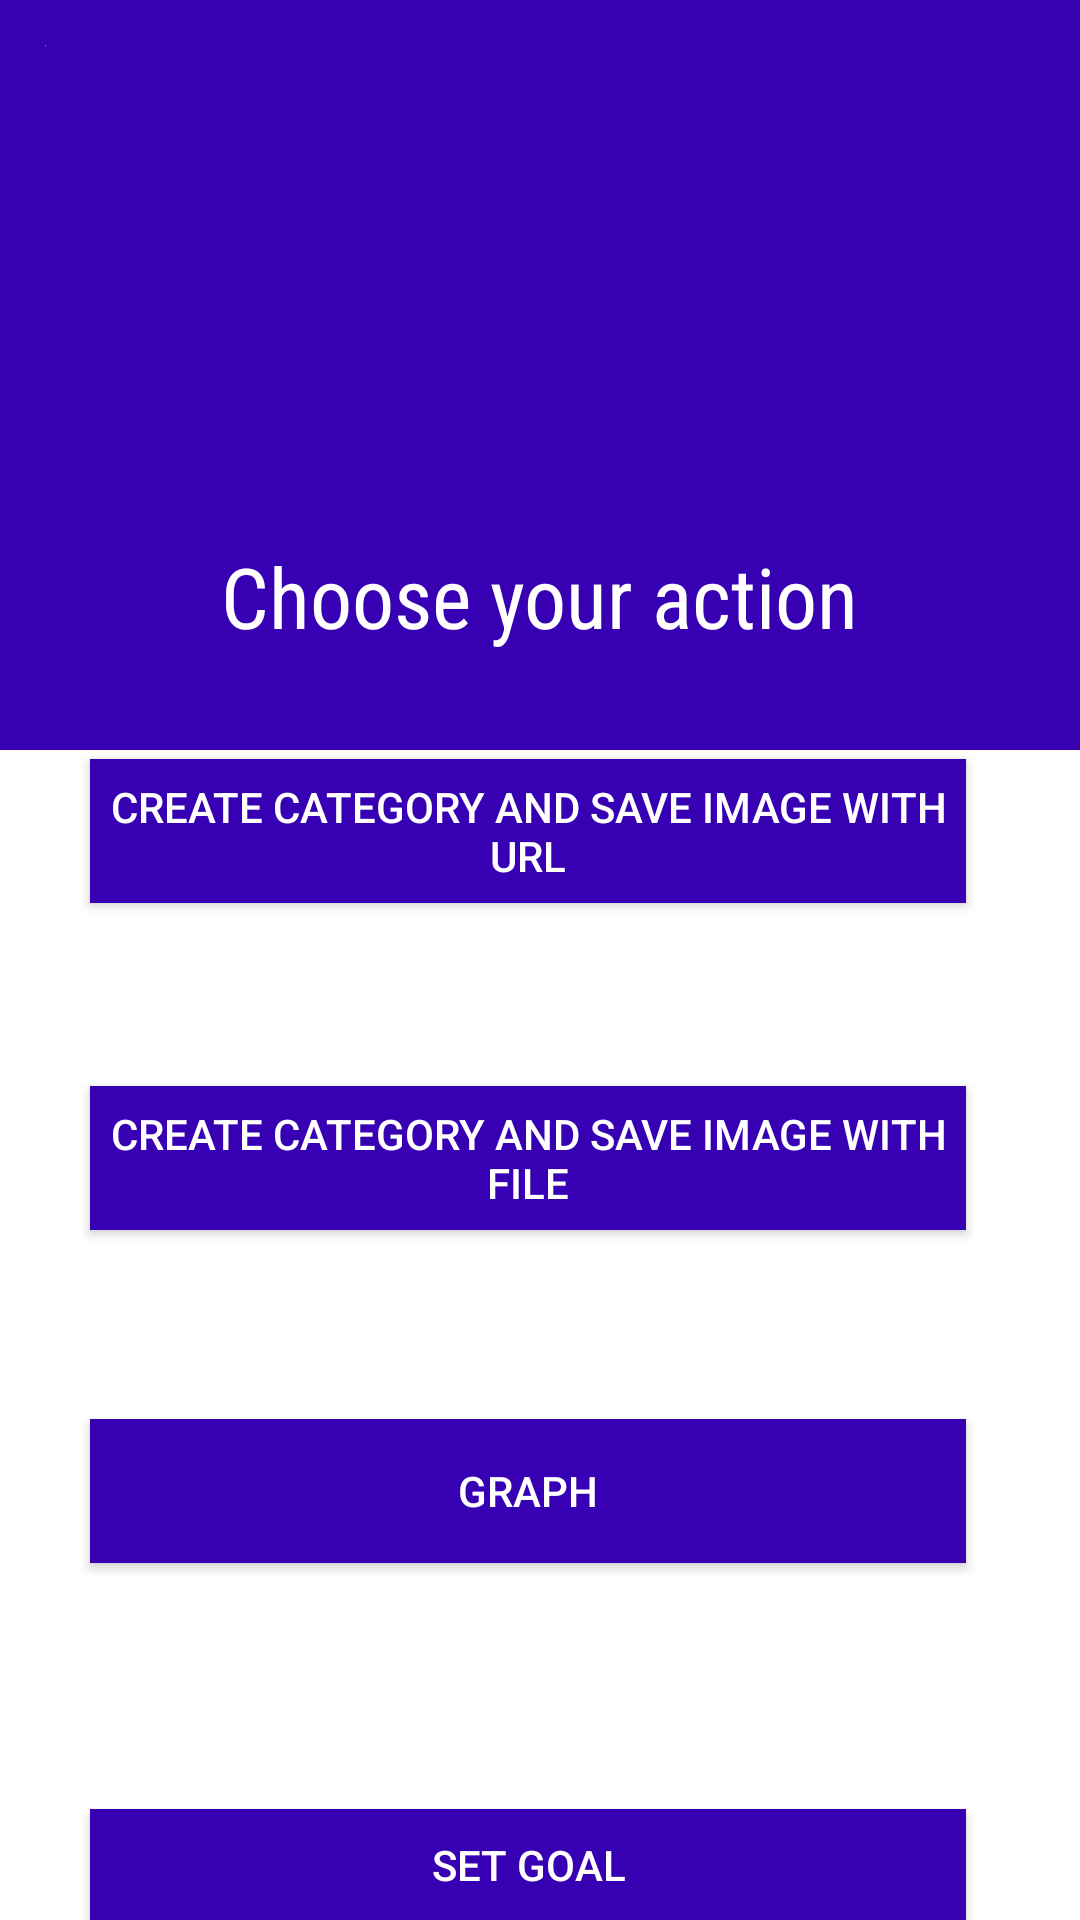

Layout XML and referenced resources for this Android screen:
<!-- AndroidManifest.xml: application theme Theme.SBLCollections -->
<!-- res/layout/activity_menu.xml -->
<?xml version="1.0" encoding="utf-8"?>
<RelativeLayout xmlns:android="http://schemas.android.com/apk/res/android"
    xmlns:app="http://schemas.android.com/apk/res-auto"
    xmlns:tools="http://schemas.android.com/tools"
    android:layout_width="match_parent"
    android:layout_height="match_parent"
    tools:context=".Menu">


    <RelativeLayout
        android:layout_width="match_parent"
        android:layout_height="250dp"
        android:background="@color/purple_700">

        <ImageButton
            android:id="@+id/backBtn"
            android:layout_width="wrap_content"
            android:layout_height="wrap_content"
            android:layout_margin="10dp"
            android:layout_marginStart="10dp"
            android:layout_marginTop="10dp"
            android:layout_marginEnd="10dp"
            android:layout_marginBottom="10dp"
            android:background="@android:color/transparent"
            android:padding="5dp"
            android:src="@color/purple_200" />

        <ImageView
            android:id="@+id/iconIv"
            android:layout_width="160dp"
            android:layout_height="130dp"
            android:layout_centerHorizontal="true"
            android:layout_marginTop="40dp"
            android:src="@drawable/logo" />

        <TextView
            android:layout_width="wrap_content"
            android:layout_height="wrap_content"
            android:layout_below="@id/iconIv"
            android:layout_centerHorizontal="true"
            android:layout_marginTop="10dp"
            android:fontFamily="sans-serif-condensed"
            android:text="Choose your action"
            android:textColor="@color/white"
            android:textSize="28sp" />

    </RelativeLayout>

    <com.google.android.material.textfield.TextInputLayout
        android:id="@+id/categoryTil"
        android:layout_width="match_parent"
        android:layout_height="wrap_content"
        app:hintEnabled="false"
        android:layout_marginStart="30dp"
        android:layout_marginEnd="30dp"
        android:layout_marginTop="225dp">



    </com.google.android.material.textfield.TextInputLayout>

    

    <Button
        android:id="@+id/ButtonURL"
        android:layout_width="match_parent"
        android:layout_height="wrap_content"
        android:layout_below="@id/categoryTil"
        android:layout_marginStart="30dp"
        android:layout_marginTop="28dp"
        android:layout_marginEnd="38dp"
        android:background="@color/purple_700"
        android:text="Create category and save image with URL"
        android:textColor="@color/white" />

    <Button
        android:id="@+id/ButtonFiles"
        android:layout_width="match_parent"
        android:layout_height="wrap_content"
        android:layout_below="@id/categoryTil"
        android:layout_marginStart="30dp"
        android:layout_marginTop="137dp"
        android:layout_marginEnd="38dp"
        android:background="@color/purple_700"
        android:text="Create category and save image with file"
        android:textColor="@color/white" />

    <Button
        android:id="@+id/Graph"
        android:layout_width="match_parent"
        android:layout_height="wrap_content"
        android:layout_below="@id/categoryTil"
        android:layout_marginStart="30dp"
        android:layout_marginTop="248dp"
        android:layout_marginEnd="38dp"
        android:background="@color/purple_700"
        android:text="Graph"
        android:textColor="@color/white" />

    <Button
        android:id="@+id/SetGoal"
        android:layout_width="match_parent"
        android:layout_height="wrap_content"
        android:layout_below="@id/categoryTil"
        android:layout_marginStart="30dp"
        android:layout_marginTop="378dp"
        android:layout_marginEnd="38dp"
        android:background="@color/purple_700"
        android:text="Set goal"
        android:textColor="@color/white" />


</RelativeLayout>
<!-- resources referenced by this layout -->
<resources>
  <style name="Theme.SBLCollections" parent="Theme.MaterialComponents.DayNight.DarkActionBar">
          
          <item name="colorPrimary">@color/purple_500</item>
          <item name="colorPrimaryVariant">@color/purple_700</item>
          <item name="colorOnPrimary">@color/white</item>
          
          <item name="colorSecondary">@color/teal_200</item>
          <item name="colorSecondaryVariant">@color/teal_700</item>
          <item name="colorOnSecondary">@color/black</item>
          
          <item name="android:statusBarColor" tools:targetApi="l">?attr/colorPrimaryVariant</item>
          
      </style>
  <!-- not gathered from this repository: default colours our renderer supplied (Android Studio template values) -->
  <color name="purple_200">#FFBB86FC</color>
  <color name="purple_500">#FF6200EE</color>
  <color name="purple_700">#FF3700B3</color>
  <color name="teal_200">#FF03DAC5</color>
  <color name="teal_700">#FF018786</color>
  <color name="black">#FF000000</color>
  <color name="white">#FFFFFFFF</color>
</resources>
